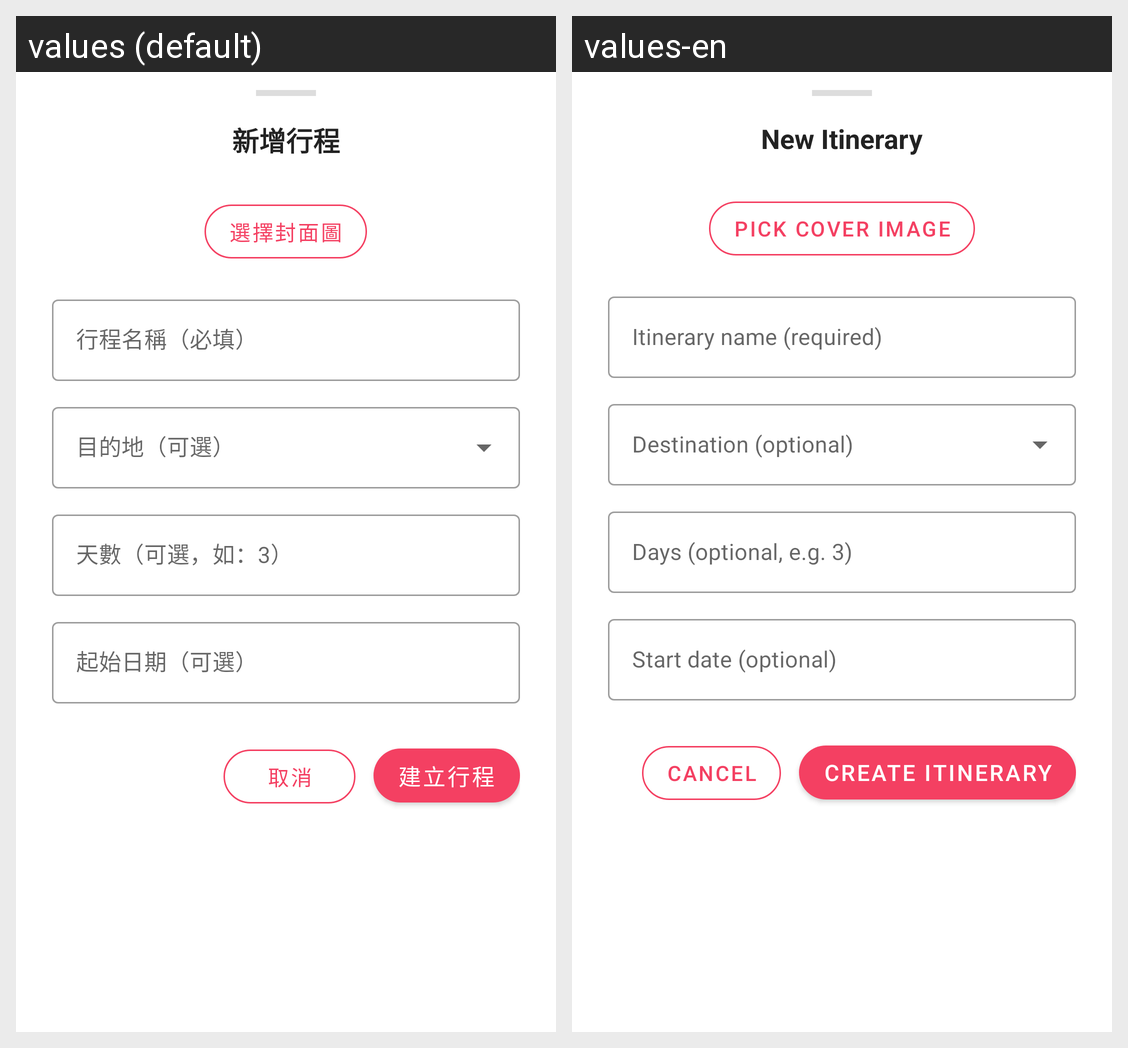

Strings drawn on this Android screen and how each of the app's shown locales translates them:
Android screen res/layout/bottom_sheet_create_itinerary.xml rendered under 2 locales, left to right: values (default), values-en. Device: Nexus 5 (rendered at 1080×1920; each locale shown at half size, 540×960, under a caption strip naming it); theme Theme.Fun2Go.
Strings drawn on this screen, with the default value and each locale's value (text and hints the layout hard-codes, and strings that could not be matched under every locale, appear in the picture but are not listed):

title_create_itin
  values: 新增行程
  values-en: New Itinerary

label_pick_cover_image
  values: 選擇封面圖
  values-en: Pick Cover Image

hint_itin_title
  values: 行程名稱（必填）
  values-en: Itinerary name (required)

hint_total_days
  values: 天數（可選，如：3）
  values-en: Days (optional, e.g. 3)

hint_start_date
  values: 起始日期（可選）
  values-en: Start date (optional)

label_cancel
  values: 取消
  values-en: Cancel

label_create_itinerary
  values: 建立行程
  values-en: Create Itinerary
